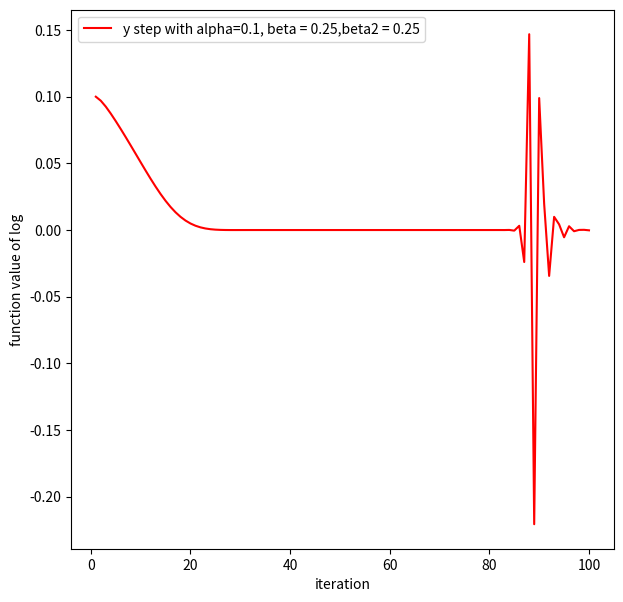

The script that saved this image:
from typing import overload

import numpy as np
import sympy
import math

from matplotlib import pyplot as plt
from sympy import Max

x = sympy.symbols('x', real=True)
f = x ** 2
dfdx = sympy.diff(f, x)
f = sympy.lambdify(x, f)
dfdx = sympy.lambdify(x, dfdx)

x1, y1 = sympy.symbols('x,y', real=True)
xa = sympy.Array([x1, y1])
f1 = 1 * (x1 - 5) ** 4 + 3 * (y1 - 0) ** 2
# f1 = (1 - x1) ** 2 + 100 * (y1 - x1 ** 2) ** 2
# f1 = abs(x1) + y1 ** 2
# f1 = 0.5 * (x1 ** 2 + 10 * y1 ** 2)
# f1 = Max(x1 - 5, 0) + 3 * abs(y1 - 0)
dfdx1 = sympy.diff(f1, xa)
# dfdx2 = sympy.diff(f2, xa)
print(dfdx1)

f1 = sympy.lambdify(xa, f1)
print(f1(1, 1))
# f2 = sympy.lambdify(xa, f2)
dfdx1 = sympy.lambdify(xa, dfdx1)
# dfdx2 = sympy.lambdify(xa, dfdx2)


x2 = sympy.symbols('x', real=True)
f2 = 3 * abs(x2 - 0)
dfdx2 = sympy.diff(f2, x2)
dfdx2 = sympy.lambdify(x2, dfdx2)
print(dfdx2(2))


# print(dfdx2)

# f = sympy.lambdify(x, f)
# dfdx = sympy.lambdify(x, dfdx)


def getF1(x):
    return f(x)


def getF2(x, y):
    return f1(x, y)


def getDf1(x):
    return dfdx(x)


def getDf2(x, y):
    return dfdx1(x, y)
# def getDf(x):
#     if x > 5:
#         return 1
#     else:
#         return 0
#
#
# def getDf2(x, y):
#     dx = getDf(x)
#     dy = dfdx2(y)
#     return dx, dy
#
#
# def getPF1(x, y):
#     x1 = x.copy()
#     for i in range(0, x.shape[0]):
#         for j in range(0, x.shape[1]):
#             if x[i][j] <= 5:
#                 x1[i][j] = 0
#             else:
#                 x1[i][j] = x[i][j] - 5
#
#
#     part2 = 3 * abs(y)
#
#     return x1 + part2


def polyak(startX, startY, maxIters, epsilon, ii, ss):
    x = startX
    i = 0
    if startY is not None:
        y = startY
        while i < maxIters:
            numerator = getF2(x, y) - 0
            dx, dy = getDf2(x, y)
            alpha = numerator / (dx ** 2 + dy ** 2 + epsilon)
            x = x - alpha * dx
            y = y - alpha * dy
            i = i + 1
            ii.append(i)
            ss.append(getF2(x, y))
    else:
        while i < maxIters:
            numerator = getF1(x) - 0
            alpha = numerator / (getDf1(x) ** 2 + epsilon)
            x = x - alpha * getDf1(x)
            i = i + 1
            ii.append(i)
            ss.append(alpha)
    return ii, ss


def RMSProp(startX, startY, maxIters, alpha0, Beta, epsilon, ii, ff, ssx, ssy, xx, yy):
    x = startX
    i = 0
    sum = 0
    if startY is None:
        while i < maxIters:
            sum = Beta * sum + (1 - Beta) * getDf1(x) ** 2
            alpha = alpha0 / (math.sqrt(sum) + epsilon)
            x = x - alpha * getDf1(x)
            i = i + 1
            ii.append(i)
            ff.append(alpha)
    else:
        y = startY
        sum2 = 0
        while i < maxIters:
            dx, dy = getDf2(x, y)
            sum = Beta * sum + (1 - Beta) * (dx ** 2)
            print(sum)
            sum2 = Beta * sum2 + (1 - Beta) * (dy ** 2)
            alpha = alpha0 / (math.sqrt(sum) + epsilon)
            alpha2 = alpha0 / (math.sqrt(sum2) + epsilon)
            x = x - alpha * dx
            y = y - alpha2 * dy
            i = i + 1
            ii.append(i)
            ff.append(getF2(x, y))
            ssx.append(alpha)
            ssy.append(alpha2)
            xx.append(x)
            yy.append(y)
    return ii, ff, ssx, ssy, xx, yy


def heavyBall(startX, startY, maxIters, alpha, Beta, ii, ff, ssx, ssy, xx, yy):
    x = startX
    i = 0
    z = 0
    if startY is None:
        while i < maxIters:
            z = Beta * z + alpha * getDf1(x)
            x = x - z
            i = i + 1
            ii.append(i)
            ff.append(getF1(x))
    else:
        y = startY
        z2 = 0
        while i < maxIters:
            dx, dy = getDf2(x, y)
            z = Beta * z + alpha * dx
            z2 = Beta * z2 + alpha * dy
            x = x - z
            y = y - z2
            i = i + 1
            ii.append(i)
            ff.append(getF2(x, y))
            ssx.append(z)
            ssy.append(z2)
            xx.append(x)
            yy.append(y)
    return ii, ff, ssx, ssy, xx, yy


def Adam(startX, startY, maxIters, alpha, Beta1, Beta2, epsilon, ii, ff, ssx, ssy, xx, yy):
    x = startX
    i = 0
    mt = 0
    vt = 0
    if startY is None:
        while i < maxIters:
            mt = Beta1 * mt + (1 - Beta1) * getDf1(x)
            vt = Beta2 * vt + (1 - Beta2) * (getDf1(x) ** 2)
            me = mt / (1 - Beta1 ** (i + 1))
            ve = vt / (1 - Beta2 ** (i + 1))
            x = x - alpha * (me / (math.sqrt(ve) + epsilon))
            i = i + 1
            ii.append(i)
            ff.append(getF1(x))

    else:
        y = startY
        mt2 = 0
        vt2 = 0
        while i < maxIters:
            dx, dy = getDf2(x, y)
            mt = Beta1 * mt + (1 - Beta1) * dx
            mt2 = Beta1 * mt2 + (1 - Beta1) * dy
            vt = Beta2 * vt + (1 - Beta2) * (dx ** 2)
            print(vt)
            vt2 = Beta2 * vt2 + (1 - Beta2) * (dy ** 2)
            me = mt / (1 - Beta1 ** (i + 1))
            me2 = mt2 / (1 - Beta1 ** (i + 1))
            ve = vt / (1 - Beta2 ** (i + 1))
            ve2 = vt2 / (1 - Beta2 ** (i + 1))
            x = x - alpha * (me / (math.sqrt(ve) + epsilon))
            y = y - alpha * (me2 / (math.sqrt(ve2) + epsilon))
            i = i + 1
            ii.append(i)
            ff.append(getF2(x, y))
            ssx.append(alpha * (me / (math.sqrt(ve) + epsilon)))
            ssy.append(alpha * (me2 / (math.sqrt(ve2) + epsilon)))
            xx.append(x)
            yy.append(y)
    return ii, ff, ssx, ssy, xx, yy

plt.figure(figsize=(7, 7))
# polyak(1, None, 50, 0.0001)
# polyak(-1.25,0.5, 1500, 0.0001)

# RMSProp(1,None,50,0.06,0.9,0.0001)
# ii, ff, ssx, ssy, xx, yy = RMSProp(1, 1, 100, 0.1, 0.9, 0.0001, [], [], [], [], [], [])
# ii1, ff1, ssx1, ssy1, xx1, yy1 = RMSProp(1, 1, 500, 0.2, 0.25, 0.0001, [], [], [], [], [], [])
# ii2, ff2, ssx2, ssy2, xx2, yy2 = RMSProp(1, 1, 500, 0.2, 0.5, 0.0001, [], [], [], [], [], [])
# ii3, ff3, ssx3, ssy3, xx3, yy3 = RMSProp(1, 1, 500, 0.5, 0.5, 0.0001, [], [], [], [], [], [])
# ii4, ff4, ssx4, ssy4, xx4, yy4 = RMSProp(1, 1, 500, 0.5, 0.9, 0.0001, [], [], [], [], [], [])
# ii, ff, ssx, ssy, xx, yy = RMSProp(1, 1, 100, 0.1, 0.25, 0.0001, [], [], [], [], [], [])
# ii1, ff1, ssx1, ssy1, xx1, yy1 = RMSProp(1, 1, 100, 0.2, 0.25, 0.0001, [], [], [], [], [], [])
# ii2, ff2, ssx2, ssy2, xx2, yy2 = RMSProp(1, 1, 100, 0.3, 0.25, 0.0001, [], [], [], [], [], [])
# ii3, ff3, ssx3, ssy3, xx3, yy3 = RMSProp(1, 1, 100, 0.1, 0.9, 0.0001, [], [], [], [], [], [])
# ii4, ff4, ssx4, ssy4, xx4, yy4 = RMSProp(1, 1, 80, 0.2, 0.9, 0.0001, [], [], [], [], [], [])
# ii5, ff5, ssx5, ssy5, xx5, yy5 = RMSProp(1, 1, 80, 0.3, 0.9, 0.0001, [], [], [], [], [], [])
# ii5, ff5, ssx5, ssy5, xx5, yy5 = RMSProp(1, 1, 200, 0.9, 0.9, 0.0001, [], [], [], [], [], [])
# RMSProp(0.02, 0.1, 1000, 0.01, 0.9, 0.00001)
# heavyBall(1, None, 50, 1, 0.25)
# ii, ff, ssx, ssy, xx, yy = heavyBall(1, 1, 200, 0.001, 0.25, [], [], [], [], [], [])
# ii1, ff1, ssx1, ssy1, xx1, yy1 = heavyBall(1, 1, 200, 0.005, 0.25, [], [], [], [], [], [])
# ii2, ff2, ssx2, ssy2, xx2, yy2 = heavyBall(1, 1, 200, 0.005, 0.5, [], [], [], [], [], [])
# ii3, ff3, ssx3, ssy3, xx3, yy3 = heavyBall(1, 1, 200, 0.01, 0.5, [], [], [], [], [], [])
# ii4, ff4, ssx4, ssy4, xx4, yy4 = heavyBall(1, 1, 200, 0.01, 0.9, [], [], [], [], [], [])
# ii, ff, ssx, ssy, xx, yy = heavyBall(1, 1, 100, 1, 0.25, [], [], [], [], [], [])
# ii1, ff1, ssx1, ssy1, xx1, yy1 = heavyBall(1, 1, 500, 0.005, 0.25, [], [], [], [], [], [])
# ii2, ff2, ssx2, ssy2, xx2, yy2 = heavyBall(1, 1, 500, 0.01, 0.5, [], [], [], [], [], [])
# ii3, ff3, ssx3, ssy3, xx3, yy3 = heavyBall(1, 1, 500, 0.001, 0.9, [], [], [], [], [], [])
# ii4, ff4, ssx4, ssy4, xx4, yy4 = heavyBall(1, 1, 500, 0.005, 0.9, [], [], [], [], [], [])
# ii5, ff5, ssx5, ssy5, xx5, yy5 = heavyBall(1, 1, 500, 0.01, 0.9, [], [], [], [], [], [])
# ii, ff, ssx, ssy, xx, yy = heavyBall(1, 1, 5, 0.05, 0.9, [], [], [], [], [], [])



# plt.plot(ii, ff, color='b', label='function value with alpha=0.01, beta = 0.25')
# plt.plot(ii1, ff1, color='r', label='function value with alpha=0.2, beta = 0.25')
# plt.plot(ii2, ff2, color='g', label='function value with alpha=0.2, beta = 0.5')
# plt.plot(ii3, ff3, color='y', label='function value with alpha=0.5, beta = 0.5')
# plt.plot(ii4, ff4, color='c', label='function value with alpha=0.5, beta = 0.9')
# plt.plot(ii, ff, color='b', label='function value with alpha=0.1, beta = 0.25')
# plt.plot(ii1, ff1, color='r', label='function value with alpha=0.2, beta = 0.25')
# plt.plot(ii2, ff2, color='g', label='function value with alpha=0.3, beta = 0.25')
# plt.plot(ii3, ff3, color='y', label='function value with alpha=0.1, beta = 0.9')
# plt.plot(ii4, ff4, color='c', label='function value with alpha=0.2, beta = 0.9')
# plt.plot(ii5, ff5, color='m', label='function value with alpha=0.3, beta = 0.9')
# plt.plot(ii5, ff5, color='c', label='function value with alpha=5000, beta=0.9, epsilon=0.0001')
# plt.plot(ii, ssx, color='b', label='x step size with alpha=0.06, beta = 0.25')
# plt.plot(ii, ssy, color='r', label='y step size with alpha=0.06, beta = 0.25')
# plt.plot(ii1, ssx1, color='g', label='x step size with alpha=0.2, beta = 0.25')
# plt.plot(ii1, ssy1, color='y', label='y step size with alpha=0.2, beta = 0.25')
# plt.plot(ii2, ssx2, color='c', label='x step size with alpha=0.2, beta = 0.5')
# plt.plot(ii2, ssy2, color='m', label='y step size with alpha=0.2, beta = 0.5')
# x = np.arange(1, 6, 0.1)
# y = np.arange(-2, 2, 0.1)
# X, Y = np.meshgrid(x, y)
# contours = plt.contour(X, Y, getF2(X, Y), 20);
# plt.clabel(contours, inline=True, fontsize=10)
# plt.plot(xx,yy,color='b', label='the path of x and y with alpha=0.1, beta = 0.25')
# plt.plot(xx2,yy2,color='r', label='the path of x and y with alpha=0.9, beta = 0.25')
# plt.plot(xx3,yy3,color='g', label='the path of x and y with alpha=0.1, beta = 0.9')
# plt.plot(xx5,yy5,color='y', label='the path of x and y with alpha=0.9, beta = 0.9')

# plt.plot(ii, ff, color='b', label='function value with alpha=0.001, beta = 0.25')
# plt.plot(ii1, ff1, color='r', label='function value with alpha=0.005, beta = 0.25')
# plt.plot(ii2, ff2, color='g', label='function value with alpha=0.005, beta = 0.5')
# plt.plot(ii3, ff3, color='y', label='function value with alpha=0.01, beta = 0.5')
# plt.plot(ii4, ff4, color='c', label='function value with alpha=0.01, beta = 0.9')
# plt.plot(ii, ff, color='b', label='function value with alpha=0.001, beta = 0.25')
# plt.plot(ii1, ff1, color='r', label='function value with alpha=0.005, beta = 0.25')
# plt.plot(ii2, ff2, color='g', label='function value with alpha=0.008, beta = 0.25')
# plt.plot(ii3, ff3, color='y', label='function value with alpha=0.001, beta = 0.9')
# plt.plot(ii4, ff4, color='c', label='function value with alpha=0.005, beta = 0.9')
# plt.plot(ii5, ff5, color='m', label='function value with alpha=0.01, beta = 0.9')
# plt.plot(ii, ssy, color='b', label='y step with alpha=0.001, beta = 0.25')
# plt.plot(ii1, ssy1, color='r', label='y step with alpha=0.005, beta = 0.25')
# plt.plot(ii2, ssy2, color='g', label='y step with alpha=0.005, beta = 0.5')
# plt.plot(ii, ssy3, color='y', label='y step with alpha=0.01, beta = 0.5')
# plt.plot(ii, ssy4, color='c', label='y step with alpha=0.01, beta = 0.9')

# plt.plot(xx,yy,color='b', label='the path of x and y with alpha=0.001, beta = 0.25')
# plt.plot(xx1,yy1,color='r', label='the path of x and y with alpha=0.005, beta = 0.25')
# plt.plot(xx2,yy2,color='g', label='the path of x and y with alpha=0.005, beta = 0.5')
# plt.plot(xx3,yy3,color='y', label='the path of x and y with alpha=0.01, beta = 0.5')
# plt.plot(xx4,yy4,color='c', label='the path of x and y with alpha=0.01, beta = 0.9')
# plt.plot(ii, ff, color='b', label='function value with alpha=0.05, beta = 0.9')

# Adam(1.0,None, 50, 0.1, 0.9, 0.999, 0)
ii, ff, ssx, ssy, xx, yy = Adam(10, 1, 100, 0.1, 0.25, 0.9, 0.0001, [], [], [], [], [], [])
# ii1, ff1, ssx1, ssy1, xx1, yy1 = Adam(1, 1, 100, 0.5, 0.25, 0.25, 0.0001, [], [], [], [], [], [])
# ii2, ff2, ssx2, ssy2, xx2, yy2 = Adam(1, 1, 100, 0.2, 0.5, 0.25, 0.0001, [], [], [], [], [], [])
# ii3, ff3, ssx3, ssy3, xx3, yy3 = Adam(1, 1, 100, 0.2, 0.5, 0.5, 0.0001, [], [], [], [], [], [])
# ii4, ff4, ssx4, ssy4, xx4, yy4 = Adam(1, 1, 100, 0.9, 0.9, 0.9, 0.0001, [], [], [], [], [], [])
# ii, ff, ssx, ssy, xx, yy = Adam(1, 1, 200, 0.1, 0.25, 0.25, 0.0001, [], [], [], [], [], [])
# ii1, ff1, ssx1, ssy1, xx1, yy1 = Adam(1, 1, 200, 0.1, 0.9, 0.25, 0.0001, [], [], [], [], [], [])
# ii2, ff2, ssx2, ssy2, xx2, yy2 = Adam(1, 1, 200, 0.1, 0.25, 0.9, 0.0001, [], [], [], [], [], [])
# ii3, ff3, ssx3, ssy3, xx3, yy3 = Adam(1, 1, 100, 0.5, 0.25, 0.25, 0.0001, [], [], [], [], [], [])
# ii4, ff4, ssx4, ssy4, xx4, yy4 = Adam(1, 1, 100, 0.5, 0.9, 0.25, 0.0001, [], [], [], [], [], [])
# ii5, ff5, ssx5, ssy5, xx5, yy5 = Adam(1, 1, 100, 0.5, 0.25, 0.9, 0.0001, [], [], [], [], [], [])
# ii6, ff6, ssx6, ssy6, xx6, yy6 = Adam(1, 1, 200, 0.1, 0.9, 0.9, 0.0001, [], [], [], [], [], [])
# ii7, ff7, ssx7, ssy7, xx7, yy7 = Adam(1, 1, 100, 0.5, 0.9, 0.9, 0.0001, [], [], [], [], [], [])
# ii, ff, ssx, ssy, xx, yy = Adam(1, 1, 2000, 0.3, 1.1, 0.95, 0.0001, [], [], [], [], [], [])

# plt.plot(ii, ff, color='b', label='function value with alpha=0.1,beta1 = 0.25,beta2 = 0.25')
# plt.plot(ii1, ff1, color='r', label='function value with alpha=0.2,beta1 = 0.25,beta2 = 0.25')
# plt.plot(ii2, ff2, color='g', label='function value with alpha=0.2,beta1 = 0.5,beta2 = 0.25')
# plt.plot(ii3, ff3, color='y', label='function value with alpha=0.2,beta1 = 0.5,beta2 = 0.5')
# plt.plot(ii4, ff4, color='c', label='function value with alpha=0.3,beta1 = 0.9,beta2 = 0.9')
# plt.plot(ii, ff, color='b', label='function value with alpha=0.1,beta1 = 0.25,beta2 = 0.25')
# plt.plot(ii1, ff1, color='r', label='function value with alpha=0.1,beta1 = 0.9,beta2 = 0.25')
# plt.plot(ii2, ff2, color='g', label='function value with alpha=0.1,beta1 = 0.25,beta2 = 0.9')
# plt.plot(ii6, ff6, color='y', label='function value with alpha=0.1,beta1 = 0.9,beta2 = 0.9')
# plt.plot(ii3, ff3, color='b', label='function value with alpha=0.5,beta1 = 0.25,beta2 = 0.25')
# plt.plot(ii4, ff4, color='r', label='function value with alpha=0.5,beta1 = 0.9,beta2 = 0.25')
# plt.plot(ii5, ff5, color='g', label='function value with alpha=0.5,beta1 = 0.25,beta2 = 0.9')
# plt.plot(ii7, ff7, color='y', label='function value with alpha=0.5,beta1 = 0.9,beta2 = 0.9')
# plt.plot(ii4, ff4, color='c', label='function value with alpha=0.5,beta1 = 0.9,beta2 = 0.9')
# plt.plot(ii5, ff5, color='m', label='function value with alpha=0.9,beta1 = 0.9,beta2 = 0.9')
# plt.plot(ii, ssx, color='b', label='x step with alpha=0.1, beta = 0.25,beta2 = 0.25')
plt.plot(ii, ssy, color='r', label='y step with alpha=0.1, beta = 0.25,beta2 = 0.25')
# plt.plot(ii1, ssy1, color='b', label='y step with alpha=0.2, beta = 0.25,beta2 = 0.25')
# plt.plot(ii2, ssy2, color='g', label='y step with alpha=0.2, beta = 0.5,beta2 = 0.25')
# plt.plot(ii3, ssy3, color='y', label='y step with alpha=0.2, beta = 0.5,beta2 = 0.5')
# plt.plot(xx, yy, color='b', label='the path of x and y with alpha=0.1, beta = 0.25,beta2 = 0.25')
# plt.plot(xx1, yy1, color='r', label='the path of x and y with alpha=0.2, beta = 0.25,beta2 = 0.25')
# plt.plot(xx2, yy2, color='g', label='the path of x and y with alpha=0.2, beta = 0.5,beta2 = 0.25')
# plt.plot(xx3, yy3, color='y', label='the path of x and y with alpha=0.2, beta = 0.5,beta2 = 0.5')
# plt.plot(xx4, yy4, color='c', label='the path of x and y with alpha=0.3, beta = 0.9,beta2 = 0.9')
# plt.plot(ii, ff, color='b', label='function value with alpha=0.3, beta1 = 1.1,beta2 = 0.95')

plt.xlabel('iteration')
plt.ylabel('function value of log')
# plt.yscale("log")
# plt.xscale("log")
# plt.ylim((-0.5, 0.1))
plt.legend()
plt.show()
